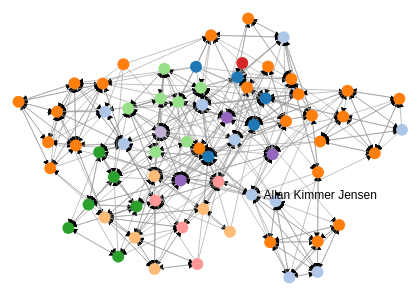
D3 v3 page, settled after 480 driven frames (8 s of simulated time); the page loaded 1 data file(s).


// ── script.js
function ONAGraph() {
  // Default settings
  this.settings = {
    linkDistance: 50,
    charge: -120,
    showAllNames: false,
    oneNameIndex: 54
	};

  $('#show').on('click', this.renderGraph.bind(this));
  $('#showOneName').on('change', this.changeOneSettings.bind(this));

  this.renderGraph();
};

ONAGraph.prototype.changeOneSettings = function(e) {
    this.settings.oneNameIndex = $(e.currentTarget).val();
    console.log('changed to', this.settings.oneNameIndex );
}

ONAGraph.prototype.renderGraph = function() {
	console.log('Rendering...');
    var self = this;

    var width = window.innerWidth,
        height = window.innerHeight;

    var color = d3.scale.category20();

    var zoome = d3.behavior.zoom().scaleExtent([1, 8]).on("zoom", zoom)

    var force = d3.layout.force()
        .charge(this.settings.charge)
        .linkDistance(this.settings.linkDistance)
        .linkStrength(0.3)
        .size([width, height]);

/*
        // init svg
        var outer = d3.select("#ona").append("svg")
    .attr("width", width)
    .attr("height", height)
    .attr("pointer-events", "all");

var svg  = outer
  .append('svg:g')
    .call(d3.behavior.zoom().on("zoom", zoom))
    .on("dblclick.zoom", null)

*/

    var svg = d3.select("#ona").append("svg")
        .attr("width", width)
        .attr("height", height)
        .call(zoome);

    function zoom() {
      console.log('zooooom', svg[0][0]);
      svg.attr("transform", "translate(" + d3.event.translate + ") scale(" + d3.event.scale + ")");
    }

    svg.append("svg:defs").selectAll("marker")
        .data(["end"])      // Different link/path types can be defined here
      .enter().append("svg:marker")    // This section adds in the arrows
        .attr("id", String)
        .attr("viewBox", "0 -5 10 10")
        .attr("refX", 15)
        .attr("refY", -1.5)
        .attr("markerWidth", 6)
        .attr("markerHeight", 6)
        .attr("orient", "auto")
      .append("svg:path")
        .attr("d", "M0,-5L10,0L0,5");


    d3.json("sample-data/sample-data-from-surveymoney.json", function(error, graph) {
  if (error) throw error;

    force.nodes(graph.nodes)
      .links(graph.links)
      .start();

    var link = svg.selectAll(".link")
        .data(graph.links)
        .enter().append("line")
        .attr("class", "link")
        .style("stroke-width", function(d) { return Math.sqrt(1); })
            .attr("marker-end", "url(#end)");

    /*
        Draw each Node
    */
    var node = svg.selectAll(".node")
        .data(graph.nodes)
        .enter().append("g")
          .attr("class", "node")
          .call(force.drag);

    // Draw node-circel
    node.append("circle")
      .attr("class", "node")
      .attr("r", function(d) {
            //console.log(d.index);
            //if (d.index == self.settings.oneNameIndex) {
            //    return 13;
            //}
            return 6;
       })
      .style("fill", function(d) { return color(d.group); })
      .call(force.drag);

    node.filter(function(d) {
            //console.log(d.index);
            if (d.index == self.settings.oneNameIndex) {
                return d;
            }
            //return d;
        })
        .append("text")
          .attr("dx", 12)
          .attr("dy", ".35em")
          .text(function(d) { return d.name });


    /*
    var node = svg.selectAll(".node")
      .data(graph.nodes)
    .enter().append("circle")
      .attr("class", "node")
      .attr("r", 5)
      .style("fill", function(d) { return color(d.group); })
      .call(force.drag);*/

    node.append("title")
      .text(function(d) { return d.name + ' (' + d.group + ')'; });

    force.on("tick", function() {
        link.attr("x1", function(d) { return d.source.x; })
            .attr("y1", function(d) { return d.source.y; })
            .attr("x2", function(d) { return d.target.x; })
            .attr("y2", function(d) { return d.target.y; });

        node.attr("transform", function(d) { return "translate(" + d.x + "," + d.y + ")"; });
    });


      function generateCoworkerSelect () {
          var $select = $('select');

          $.each(graph.nodes, function(i, v) {
              //console.log(i, v);
              $select.append('<option value="'+v.index+'">'+v.name+'</option>');
          });
      }

      generateCoworkerSelect();

    });
};

new ONAGraph();


### data: sample-data/sample-data-from-surveymoney.json
{
 "nodes": [
  {
   "index": 0,
   "name": "Charles Faulkner",
   "group": "PROJEKT",
   "answers": [
    "{... 3 keys}",
    "{... 3 keys}",
    "{... 2 keys}",
    "{... 2 keys}",
    "{... 2 keys}"
   ]
  },
  {
   "index": 1,
   "name": "Hanne Sofie Jensen",
   "group": "FRONTEND",
   "answers": [
    "{... 3 keys}",
    "{... 3 keys}",
    "{... 2 keys}",
    "{... 2 keys}",
    "{... 2 keys}"
   ]
  },
  {
   "index": 2,
   "name": "Mikkel Rømer",
   "group": "BACKEND",
   "answers": [
    "{... 3 keys}",
    "{... 3 keys}",
    "{... 2 keys}",
    "{... 2 keys}",
    "{... 2 keys}"
   ]
  },
  {
   "index": 3,
   "name": "Arash Safehjou",
   "group": "FRONTEND",
   "answers": [
    "{... 3 keys}",
    "{... 3 keys}",
    "{... 2 keys}",
    "{... 2 keys}",
    "{... 2 keys}"
   ]
  },
  {
   "index": 4,
   "name": "Uli Weltersbach",
   "group": "BACKEND",
   "answers": [
    "{... 3 keys}",
    "{... 3 keys}",
    "{... 2 keys}",
    "{... 2 keys}",
    "{... 2 keys}"
   ]
  },
  {
   "index": 5,
   "name": "Dea Buus Marcussen",
   "group": "UX",
   "answers": [
    "{... 3 keys}",
    "{... 3 keys}",
    "{... 2 keys}",
    "{... 2 keys}",
    "{... 2 keys}"
   ]
  },
  {
   "index": 6,
   "name": "Nurudin Halabi",
   "group": "FRONTEND",
   "answers": [
    "{... 3 keys}",
    "{... 3 keys}",
    "{... 2 keys}",
    "{... 2 keys}",
    "{... 2 keys}"
   ]
  },
  {
   "index": 7,
   "name": "Ronni Dyrholm Chidekel",
   "group": "FRONTEND",
   "answers": [
    "{... 3 keys}",
    "{... 3 keys}",
    "{... 2 keys}",
    "{... 2 keys}",
    "{... 2 keys}"
   ]
  },
  "... 61 more items"
 ],
 "links": [
  {
   "source": 0,
   "target": 25
  },
  {
   "source": 0,
   "target": 30
  },
  {
   "source": 0,
   "target": 50
  },
  {
   "source": 0,
   "target": 63
  },
  {
   "source": 0,
   "target": 32
  },
  {
   "source": 0,
   "target": 4
  },
  {
   "source": 0,
   "target": 52
  },
  {
   "source": 0,
   "target": 38
  },
  "... 481 more items"
 ]
}